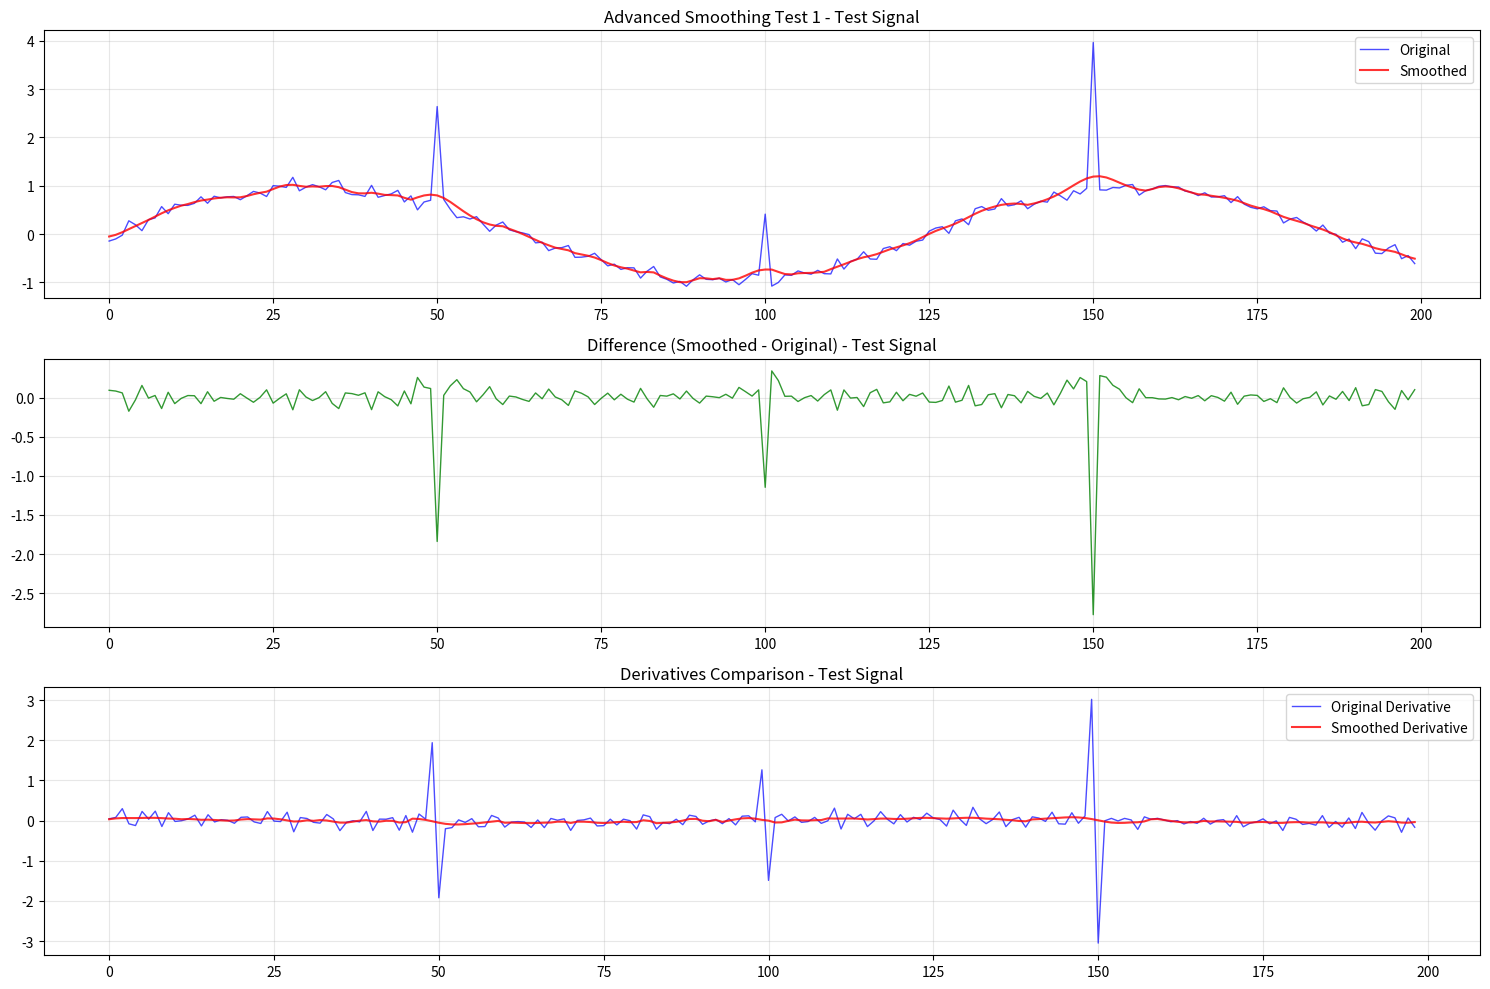
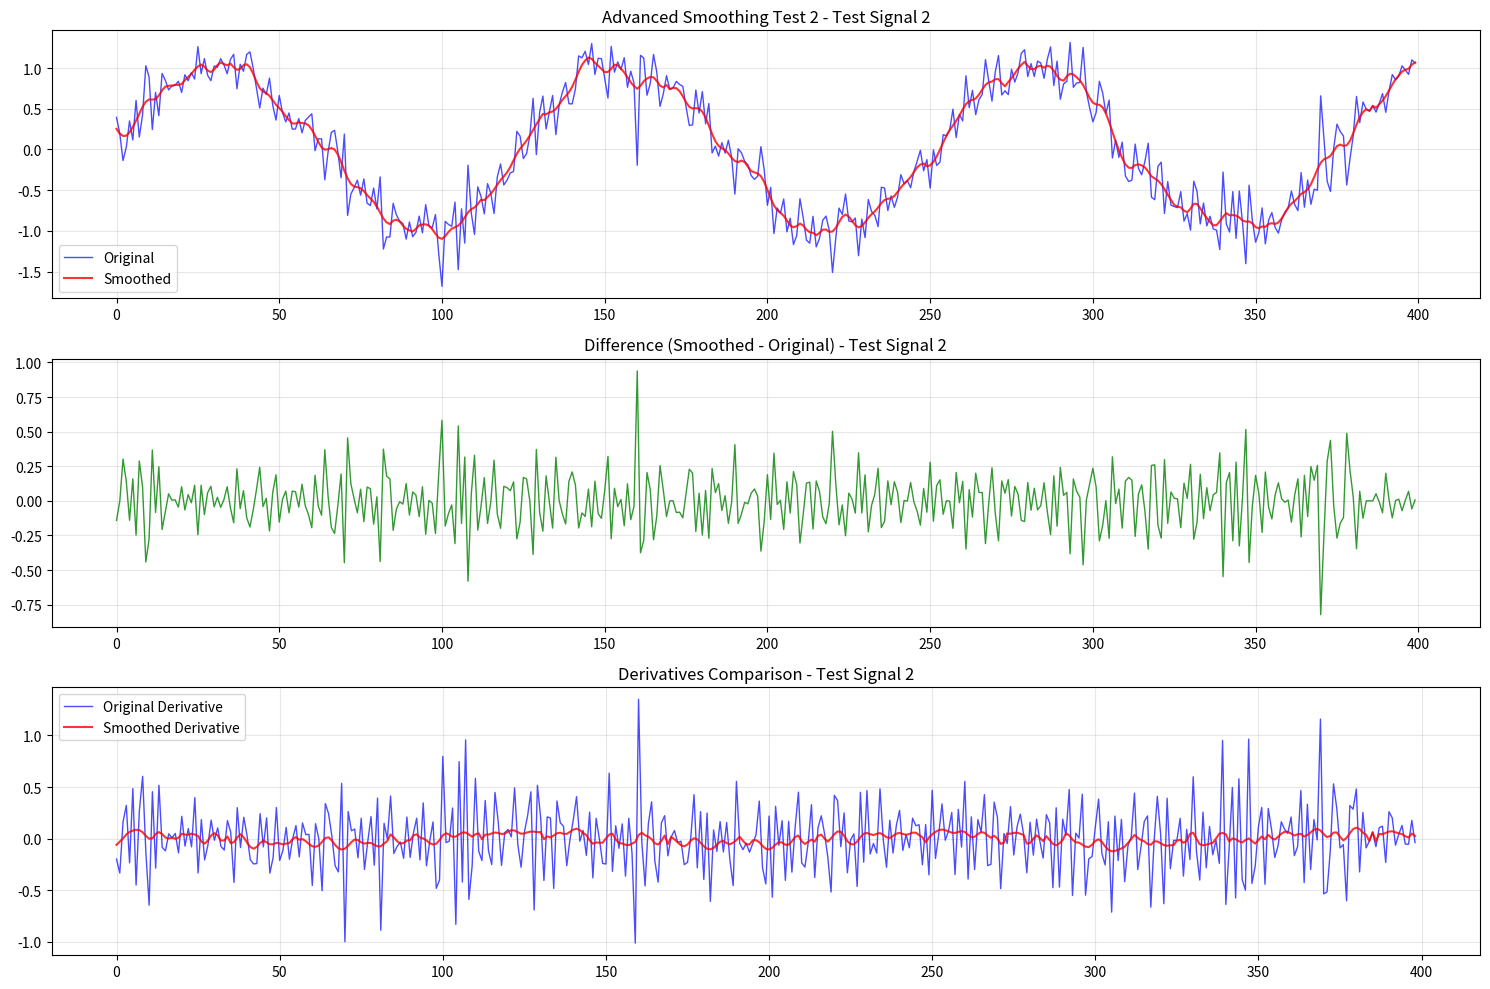
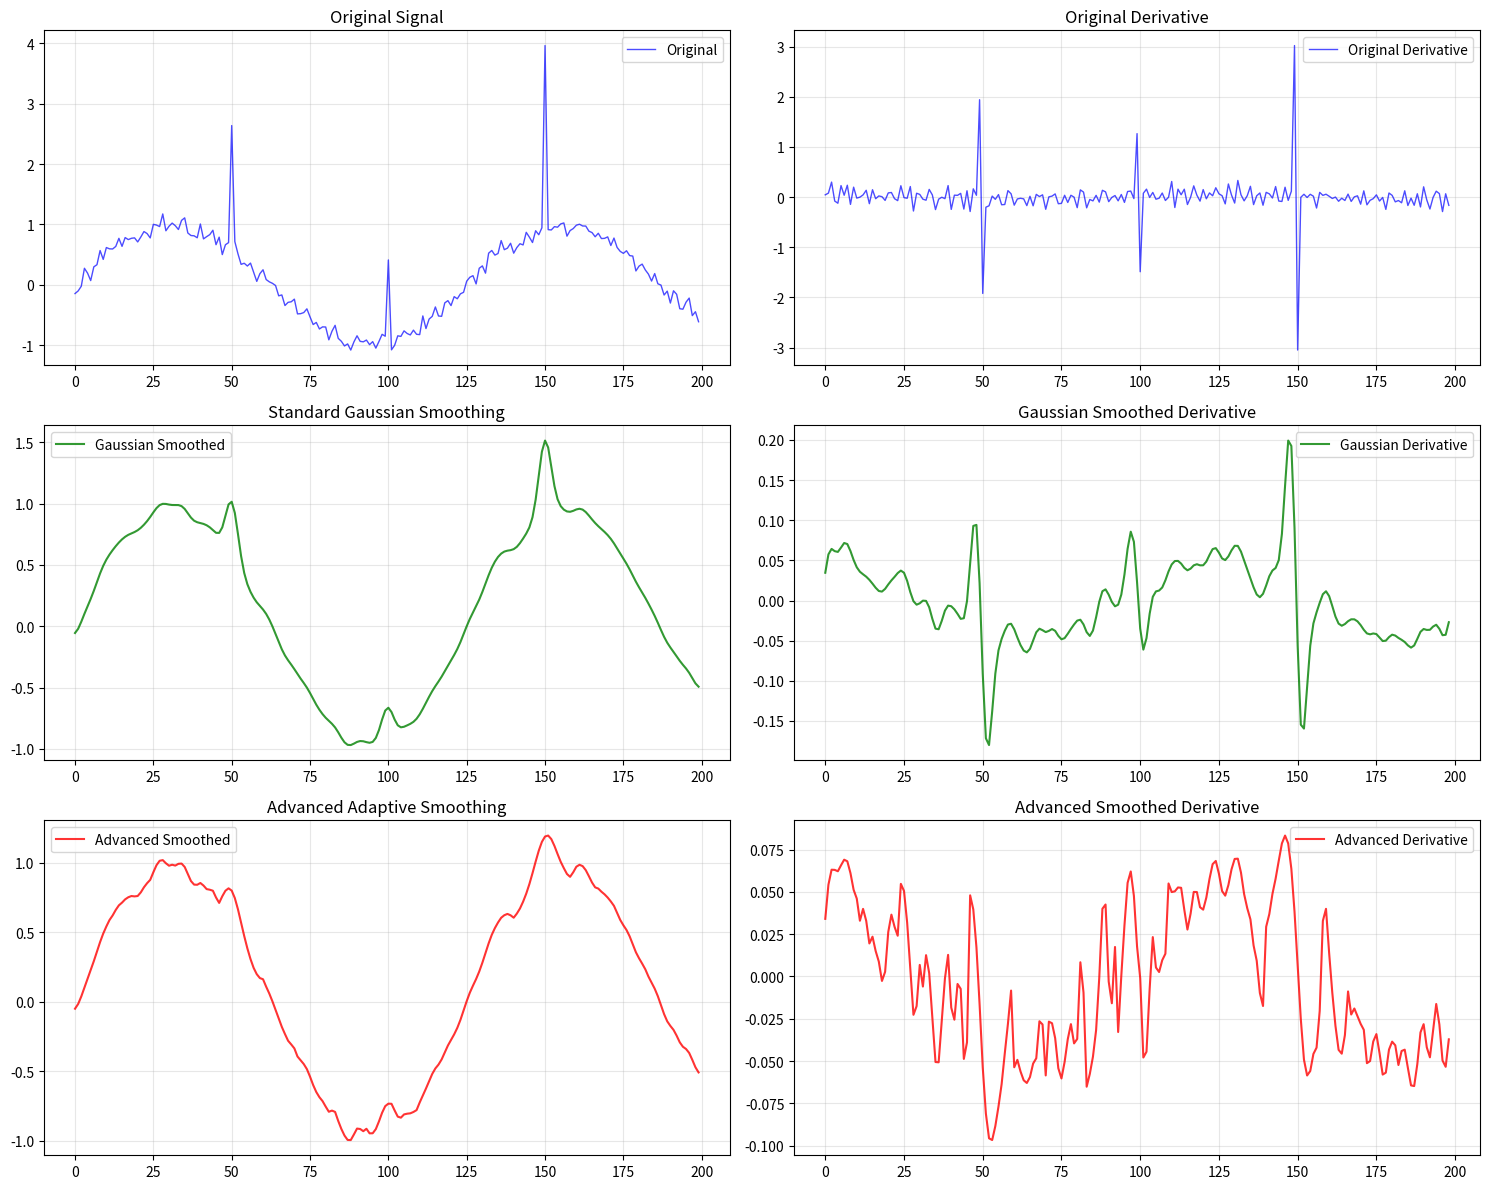

Python code for these plots, in order:
import numpy as np
import matplotlib.pyplot as plt
from scipy.ndimage import gaussian_filter1d
from scipy.fftpack import dct, idct

def even_degree_natural_bc(k):
    # k: spline degree (must be even)
    n_bc = k - 1
    left = n_bc // 2 + n_bc % 2  # more on left if odd
    right = n_bc // 2
    left_bc = [(i, 0.0) for i in range(2, 2 + left)] if left > 0 else None
    right_bc = [(i, 0.0) for i in range(2, 2 + right)] if right > 0 else None
    return (left_bc, right_bc)

def fft_smooth(x_vals, y_vals, z_vals, dct_cutoff):
    dct_x = dct(x_vals, type=2, norm='ortho')
    dct_y = dct(y_vals, type=2, norm='ortho')
    dct_z = dct(z_vals, type=2, norm='ortho')
    filtered_dct_x = np.copy(dct_x)
    filtered_dct_y = np.copy(dct_y)
    filtered_dct_z = np.copy(dct_z)
    filtered_dct_x[int(len(x_vals) * dct_cutoff):] = 0
    filtered_dct_y[int(len(y_vals) * dct_cutoff):] = 0
    filtered_dct_z[int(len(z_vals) * dct_cutoff):] = 0
    smoothed_data_x = idct(filtered_dct_x, type=2, norm='ortho')
    smoothed_data_y = idct(filtered_dct_y, type=2, norm='ortho')
    smoothed_data_z = idct(filtered_dct_z, type=2, norm='ortho')
    
    return smoothed_data_x, smoothed_data_y, smoothed_data_z

def fix_discontinuities(x_vals, y_vals, z_vals, arc_len, degree, threshold_factor=3.0, base_sigma=1.0, max_sigma=5.0, general_smooth=False, verbose=False):
    """
    Fix discontinuities in 3D curve data by smoothing significant jumps.
    Args:
        x_vals, y_vals, z_vals: 1D numpy arrays of coordinate values
        degree: Degree of the spline (for reporting purposes)
        threshold_factor: Factor above mean + std to consider a jump significant
        base_sigma: Base sigma for Gaussian kernel
        max_sigma: Maximum sigma for Gaussian kernel
    Returns:
        Tuple of (smoothed arrays, splines):
        (x_smoothed, y_smoothed, z_smoothed, x_cs, y_cs, z_cs)
    """
    if verbose:
        print(f"    Smoothing {degree}th derivative components...")
    if general_smooth:
        x_vals, y_vals, z_vals = smooth_vector_components(
            np.column_stack([x_vals, y_vals, z_vals]),
            arc_len, sigma=len(arc_len) * 0.05, component_name=f"{degree}th derivative",
            visualize_all=False, verbose=verbose
        ).T
    x_vals, y_vals, z_vals = fix_zeros(x_vals, y_vals, z_vals, verbose=verbose)
    x_smoothed = smooth_jumps_advanced(x_vals, threshold_factor, base_sigma, max_sigma, verbose=verbose)
    y_smoothed = smooth_jumps_advanced(y_vals, threshold_factor, base_sigma, max_sigma, verbose=verbose)
    z_smoothed = smooth_jumps_advanced(z_vals, threshold_factor, base_sigma, max_sigma, verbose=verbose)

    bc_type = 'not-a-knot' if degree % 2 == 1 else even_degree_natural_bc(degree)
    from scipy.interpolate import make_interp_spline
    x_cs = make_interp_spline(arc_len, x_smoothed, k=degree, bc_type=bc_type) 
    y_cs = make_interp_spline(arc_len, y_smoothed, k=degree, bc_type=bc_type)
    z_cs = make_interp_spline(arc_len, z_smoothed, k=degree, bc_type=bc_type)
        
    return x_smoothed, y_smoothed, z_smoothed, x_cs, y_cs, z_cs

def visualize_smoothing_comparison(original, smoothed, title="Smoothing Comparison", component_name="Component"):
    """
    Visualize the original vs smoothed values to show the smoothing effect.
    
    Args:
        original: Original values array
        smoothed: Smoothed values array
        title: Plot title
        component_name: Name of the component being smoothed
    """
    plt.figure(figsize=(12, 8))
    
    # Plot original vs smoothed
    plt.subplot(2, 1, 1)
    plt.plot(original, 'b-', alpha=0.7, label='Original', linewidth=1)
    plt.plot(smoothed, 'r-', alpha=0.8, label='Smoothed', linewidth=1.5)
    plt.title(f"{title} - {component_name}")
    plt.legend()
    plt.grid(True, alpha=0.3)
    
    # Plot the difference
    plt.subplot(2, 1, 2)
    difference = smoothed - original
    plt.plot(difference, 'g-', alpha=0.8, linewidth=1)
    plt.title(f"Difference (Smoothed - Original) - {component_name}")
    plt.grid(True, alpha=0.3)
    
    plt.tight_layout()
    plt.show()

def smooth_vector_components(e_1, t_fine, sigma=2.0, component_name="e_1", visualize_all=False, verbose=False):
    """
    Smooth the e_1 vector components (x, y, z) separately using Gaussian smoothing.
    
    Args:
        e_1: 2D numpy array of shape (n_points, 3) containing e_1 vectors
        t_fine: Parameter values corresponding to e_1 vectors
        sigma: Standard deviation for Gaussian kernel
    
    Returns:
        Smoothed e_1 array with unit vectors
    """
    if verbose:
        print(f"    Smoothing {component_name} components with Gaussian kernel (sigma={sigma})...")
    
    # Extract individual components
    e_1_x = e_1[:, 0]
    e_1_y = e_1[:, 1] 
    e_1_z = e_1[:, 2]
    
    # Apply Gaussian smoothing to each component
    from scipy.ndimage import gaussian_filter1d
    e_1_x_smoothed = gaussian_filter1d(e_1_x, sigma=sigma)
    e_1_y_smoothed = gaussian_filter1d(e_1_y, sigma=sigma)
    e_1_z_smoothed = gaussian_filter1d(e_1_z, sigma=sigma)
    
    # Reconstruct the smoothed e_1 vector
    e_1_smoothed = np.column_stack([e_1_x_smoothed, e_1_y_smoothed, e_1_z_smoothed])
    
    # Normalize to maintain unit vector properties
    norms = np.linalg.norm(e_1_smoothed, axis=1)
    e_1_smoothed = e_1_smoothed / norms[:, np.newaxis]
    
    if visualize_all:
        # Optional: Visualize the smoothing effect for each component
        visualize_smoothing_comparison(e_1_x, e_1_x_smoothed, f"{component_name} X Component Smoothing", "X Component")
        visualize_smoothing_comparison(e_1_y, e_1_y_smoothed, f"{component_name} Y Component Smoothing", "Y Component") 
        visualize_smoothing_comparison(e_1_z, e_1_z_smoothed, f"{component_name} Z Component Smoothing", "Z Component")
    
    return e_1_smoothed

def fix_zeros(x_vals, y_vals, z_vals, verbose=False):
    """
    Fix zero crossings in 3D curve data by adjusting points around zero crossings.
    
    Args:
        x_vals, y_vals, z_vals: 1D numpy arrays of coordinate values
        arc_len: Arc length parameterization
        degree: Degree of the spline (for reporting purposes)
    
    Returns:
        Tuple of adjusted (x_vals, y_vals, z_vals)
    """
    x_zero_crossings = np.where(np.diff(np.sign(x_vals)) != 0)[0]
    y_zero_crossings = np.where(np.diff(np.sign(y_vals)) != 0)[0]
    z_zero_crossings = np.where(np.diff(np.sign(z_vals)) != 0)[0]
    x_zero_crossings = np.append(x_zero_crossings, np.where(np.abs(x_vals) < 1e-6)[0])
    y_zero_crossings = np.append(y_zero_crossings, np.where(np.abs(y_vals) < 1e-6)[0])
    z_zero_crossings = np.append(z_zero_crossings, np.where(np.abs(z_vals) < 1e-6)[0])
    
    # Find common indices across all three arrays
    common_crossings = np.intersect1d(np.intersect1d(x_zero_crossings, y_zero_crossings), z_zero_crossings)
    for i in common_crossings:
        if i == 0 or i == len(x_vals) - 1:
            continue  # skip boundaries to avoid IndexError
        x_curvature = np.abs(x_vals[i+1] - 2*x_vals[i] + x_vals[i-1])
        y_curvature = np.abs(y_vals[i+1] - 2*y_vals[i] + y_vals[i-1])
        z_curvature = np.abs(z_vals[i+1] - 2*z_vals[i] + z_vals[i-1])
        
        if x_curvature < y_curvature and x_curvature < z_curvature:
            if verbose:
                print(f"Adjusting x_vals[{i}] from {x_vals[i]} to {x_vals[i] + np.std(y_vals) * .1}")
            x_vals[i] += np.std(y_vals) * 3
        elif y_curvature < x_curvature and y_curvature < z_curvature:
            if verbose:
                print(f"Adjusting y_vals[{i}] from {y_vals[i]} to {y_vals[i] + np.std(z_vals) * .1}")
            y_vals[i] += np.std(z_vals) * 3
        elif z_curvature < x_curvature and z_curvature < y_curvature:
            if verbose:
                print(f"Adjusting z_vals[{i}] from {z_vals[i]} to {z_vals[i] + np.std(x_vals) * .1}")
            z_vals[i] += np.std(x_vals) * 3

    if len(common_crossings) > 0 and verbose:
        print(f"Common zero crossings found at indices: {common_crossings}")
    return x_vals, y_vals, z_vals
    
def detect_jumps(values, threshold_factor=2.0, min_jump_size=None):
    """
    Detect significant jumps in a sequence of values.
    
    Args:
        values: 1D numpy array of values
        threshold_factor: Factor above mean + std to consider a jump significant
        min_jump_size: Minimum absolute jump size to consider (if None, uses threshold)
    
    Returns:
        List of jump indices
    """
    diffs = np.diff(values)
    diff_mean = np.mean(diffs)
    diff_std = np.std(diffs)
    threshold = threshold_factor * diff_std + diff_mean
    
    if min_jump_size is not None:
        threshold = max(threshold, min_jump_size)
    
    jump_indices = np.where(np.abs(diffs) > threshold)[0]
    return jump_indices

def adaptive_gaussian_smoothing(values, jump_indices, base_sigma=1.0, max_sigma=5.0):
    """
    Apply adaptive Gaussian smoothing around detected jumps.
    
    Args:
        values: 1D numpy array of values to smooth
        jump_indices: Indices where jumps were detected
        base_sigma: Base sigma for Gaussian kernel
        max_sigma: Maximum sigma for Gaussian kernel
    
    Returns:
        Smoothed values array
    """
    smoothed = values.copy()
    n = len(values)
    
    if len(jump_indices) == 0:
        return smoothed
    
    # Create a mask for regions that need smoothing
    smooth_mask = np.zeros(n, dtype=bool)
    
    # Mark regions around jumps with adaptive width
    for jump_idx in jump_indices:
        # Calculate jump magnitude to determine smoothing width
        if jump_idx < n - 1:
            jump_magnitude = abs(values[jump_idx + 1] - values[jump_idx])
            # Adaptive sigma based on jump magnitude
            sigma = min(max_sigma, base_sigma + jump_magnitude / 2.0)
            width = int(3 * sigma)  # 3-sigma rule
            
            # Mark region for smoothing
            start_idx = max(0, jump_idx - width)
            end_idx = min(n, jump_idx + width + 1)
            smooth_mask[start_idx:end_idx] = True
    
    # Apply Gaussian smoothing only to marked regions
    if np.any(smooth_mask):
        # Create a temporary array for smoothing
        temp_values = smoothed.copy()
        
        # Apply different sigma values based on distance from jumps
        for i in range(n):
            if smooth_mask[i]:
                # Find the closest jump
                min_distance = float('inf')
                closest_sigma = base_sigma
                
                for jump_idx in jump_indices:
                    distance = abs(i - jump_idx)
                    if distance < min_distance:
                        min_distance = distance
                        # Adaptive sigma based on distance and jump magnitude
                        if jump_idx < n - 1:
                            jump_magnitude = abs(values[jump_idx + 1] - values[jump_idx])
                            closest_sigma = min(max_sigma, base_sigma + jump_magnitude / (distance + 1))
                
                # Apply local smoothing around point i
                window_size = int(3 * closest_sigma)
                start_window = max(0, i - window_size)
                end_window = min(n, i + window_size + 1)
                
                # Create local Gaussian kernel
                local_indices = np.arange(start_window, end_window)
                local_weights = np.exp(-0.5 * ((local_indices - i) / closest_sigma) ** 2)
                local_weights = local_weights / np.sum(local_weights)
                
                # Apply weighted average
                temp_values[i] = np.sum(smoothed[start_window:end_window] * local_weights)
        
        smoothed = temp_values
    
    return smoothed

def smooth_jumps_advanced(values, threshold_factor=2.0, base_sigma=1.0, max_sigma=5.0, 
                         max_iterations=5, convergence_threshold=1e-6, verbose=False):
    """
    Advanced smoothing that detects and smooths jumps with minimal disturbance to distant values.
    
    Args:
        values: 1D numpy array of values to smooth
        threshold_factor: Factor above mean + std to consider a jump significant
        base_sigma: Base sigma for Gaussian kernel
        max_sigma: Maximum sigma for Gaussian kernel
        max_iterations: Maximum number of smoothing iterations
        convergence_threshold: Threshold for convergence check
    
    Returns:
        Smoothed values array
    """
    smoothed = values.copy()
    n = len(values)
    
    for iteration in range(max_iterations):
        # Detect jumps in current smoothed values
        jump_indices = detect_jumps(smoothed, threshold_factor)
        
        if len(jump_indices) == 0:
            if verbose:
                print(f"    No jumps detected after {iteration + 1} iterations")
            break
        
        if verbose:
            print(f"    Iteration {iteration + 1}: Found {len(jump_indices)} jumps")
        
        # Store previous values for convergence check
        prev_smoothed = smoothed.copy()
        
        # Apply adaptive smoothing
        smoothed = adaptive_gaussian_smoothing(smoothed, jump_indices, base_sigma, max_sigma)
        
        # Check for convergence
        max_change = np.max(np.abs(smoothed - prev_smoothed))
        if max_change < convergence_threshold:
            print(f"    Converged after {iteration + 1} iterations (max change: {max_change:.6f})")
            break
    
    return smoothed

def visualize_smoothing_comparison(original, smoothed, title="Smoothing Comparison", component_name="Component"):
    """
    Visualize the original vs smoothed values to show the smoothing effect.
    
    Args:
        original: Original values array
        smoothed: Smoothed values array
        title: Plot title
        component_name: Name of the component being smoothed
    """
    plt.figure(figsize=(15, 10))
    
    # Plot original vs smoothed
    plt.subplot(3, 1, 1)
    plt.plot(original, 'b-', alpha=0.7, label='Original', linewidth=1)
    plt.plot(smoothed, 'r-', alpha=0.8, label='Smoothed', linewidth=1.5)
    plt.title(f"{title} - {component_name}")
    plt.legend()
    plt.grid(True, alpha=0.3)
    
    # Plot the difference
    plt.subplot(3, 1, 2)
    difference = smoothed - original
    plt.plot(difference, 'g-', alpha=0.8, linewidth=1)
    plt.title(f"Difference (Smoothed - Original) - {component_name}")
    plt.grid(True, alpha=0.3)
    
    # Plot the derivatives to show jump reduction
    plt.subplot(3, 1, 3)
    original_deriv = np.diff(original)
    smoothed_deriv = np.diff(smoothed)
    plt.plot(original_deriv, 'b-', alpha=0.7, label='Original Derivative', linewidth=1)
    plt.plot(smoothed_deriv, 'r-', alpha=0.8, label='Smoothed Derivative', linewidth=1.5)
    plt.title(f"Derivatives Comparison - {component_name}")
    plt.legend()
    plt.grid(True, alpha=0.3)
    
    plt.tight_layout()
    plt.show()

def test_advanced_smoothing():
    """Test the advanced smoothing functionality with various scenarios."""
    
    print("Testing advanced smoothing functionality...")
    
    # Test 1: Simple signal with artificial jumps
    t_test = np.linspace(0, 10, 200)
    test_signal = np.sin(t_test) + 0.1 * np.random.randn(len(t_test))
    
    # Add artificial jumps of different magnitudes
    jump_indices = [50, 100, 150]
    jump_magnitudes = [2.0, 1.5, 3.0]
    for idx, magnitude in zip(jump_indices, jump_magnitudes):
        test_signal[idx] += magnitude
    
    print("Test 1: Simple signal with jumps")
    print(f"  Original max jump: {np.max(np.abs(np.diff(test_signal))):.4f}")
    
    # Apply advanced smoothing
    smoothed_signal = smooth_jumps_advanced(test_signal, threshold_factor=1.5, 
                                          base_sigma=1.0, max_sigma=4.0)
    
    print(f"  Smoothed max jump: {np.max(np.abs(np.diff(smoothed_signal))):.4f}")
    
    # Visualize
    visualize_smoothing_comparison(test_signal, smoothed_signal, 
                                 "Advanced Smoothing Test 1", "Test Signal")
    
    # Test 2: Signal with multiple small jumps
    print("\nTest 2: Signal with multiple small jumps")
    t_test2 = np.linspace(0, 20, 400)
    test_signal2 = np.sin(t_test2) + 0.2 * np.random.randn(len(t_test2))
    
    # Add many small jumps
    for i in range(10, len(test_signal2), 30):
        test_signal2[i] += 0.5 * np.random.randn()
    
    print(f"  Original max jump: {np.max(np.abs(np.diff(test_signal2))):.4f}")
    
    smoothed_signal2 = smooth_jumps_advanced(test_signal2, threshold_factor=1.2, 
                                           base_sigma=0.8, max_sigma=3.0)
    
    print(f"  Smoothed max jump: {np.max(np.abs(np.diff(smoothed_signal2))):.4f}")
    
    # Visualize
    visualize_smoothing_comparison(test_signal2, smoothed_signal2, 
                                 "Advanced Smoothing Test 2", "Test Signal 2")
    
    # Test 3: Compare different smoothing approaches
    print("\nTest 3: Comparing smoothing approaches")
    
    # Standard Gaussian smoothing (for comparison)
    gaussian_smoothed = gaussian_filter1d(test_signal, sigma=2.0)
    
    # Our advanced smoothing
    advanced_smoothed = smooth_jumps_advanced(test_signal, threshold_factor=1.5, 
                                            base_sigma=1.0, max_sigma=4.0)
    
    # Compare all three
    plt.figure(figsize=(15, 12))
    
    plt.subplot(3, 2, 1)
    plt.plot(test_signal, 'b-', alpha=0.7, label='Original', linewidth=1)
    plt.title("Original Signal")
    plt.legend()
    plt.grid(True, alpha=0.3)
    
    plt.subplot(3, 2, 2)
    plt.plot(np.diff(test_signal), 'b-', alpha=0.7, label='Original Derivative', linewidth=1)
    plt.title("Original Derivative")
    plt.legend()
    plt.grid(True, alpha=0.3)
    
    plt.subplot(3, 2, 3)
    plt.plot(gaussian_smoothed, 'g-', alpha=0.8, label='Gaussian Smoothed', linewidth=1.5)
    plt.title("Standard Gaussian Smoothing")
    plt.legend()
    plt.grid(True, alpha=0.3)
    
    plt.subplot(3, 2, 4)
    plt.plot(np.diff(gaussian_smoothed), 'g-', alpha=0.8, label='Gaussian Derivative', linewidth=1.5)
    plt.title("Gaussian Smoothed Derivative")
    plt.legend()
    plt.grid(True, alpha=0.3)
    
    plt.subplot(3, 2, 5)
    plt.plot(advanced_smoothed, 'r-', alpha=0.8, label='Advanced Smoothed', linewidth=1.5)
    plt.title("Advanced Adaptive Smoothing")
    plt.legend()
    plt.grid(True, alpha=0.3)
    
    plt.subplot(3, 2, 6)
    plt.plot(np.diff(advanced_smoothed), 'r-', alpha=0.8, label='Advanced Derivative', linewidth=1.5)
    plt.title("Advanced Smoothed Derivative")
    plt.legend()
    plt.grid(True, alpha=0.3)
    
    plt.tight_layout()
    plt.show()
    
    # Print statistics
    print("\nSmoothing Statistics:")
    print(f"  Original - Max jump: {np.max(np.abs(np.diff(test_signal))):.4f}")
    print(f"  Gaussian - Max jump: {np.max(np.abs(np.diff(gaussian_smoothed))):.4f}")
    print(f"  Advanced - Max jump: {np.max(np.abs(np.diff(advanced_smoothed))):.4f}")
    
    print("\nAdvanced smoothing test completed!")

if __name__ == "__main__":
    test_advanced_smoothing() 